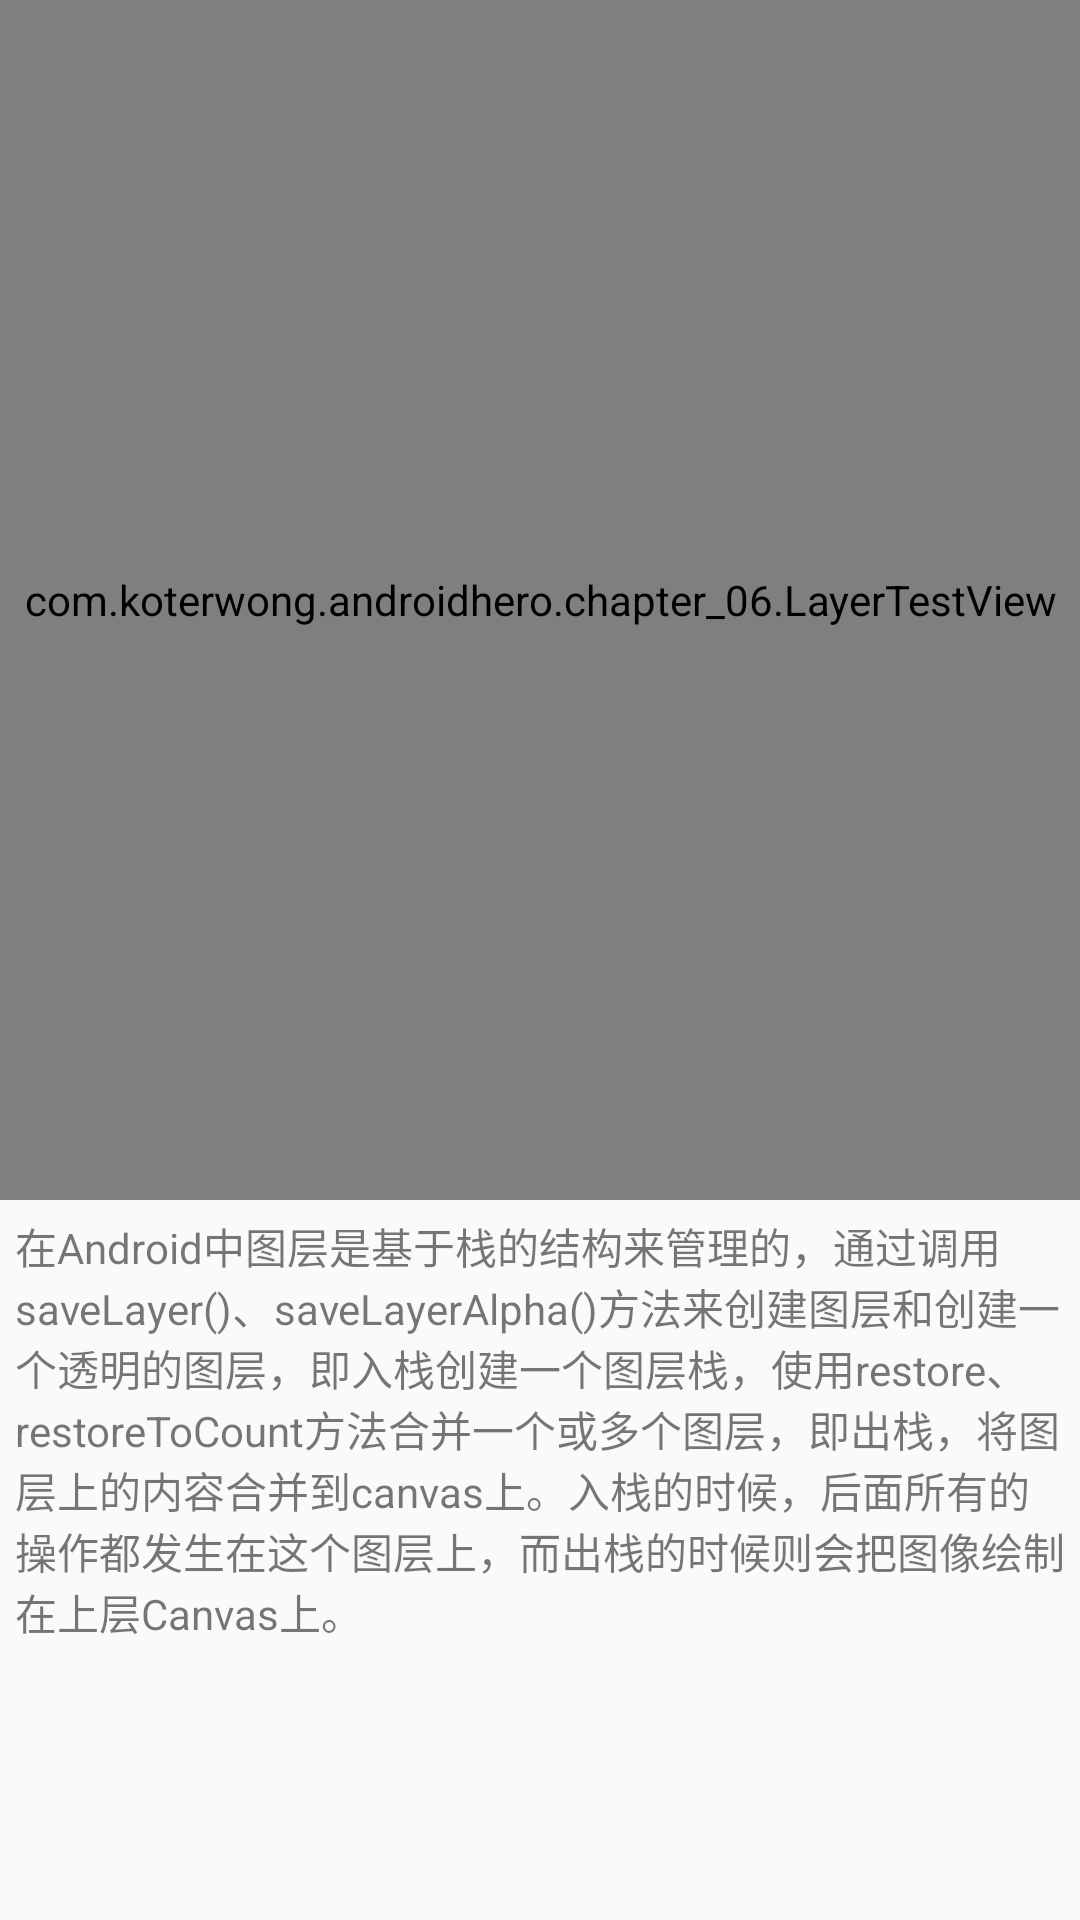

The Android layout XML behind this screen, and the referenced resources:
<!-- AndroidManifest.xml: application theme AppTheme -->
<!-- res/layout/view_layer.xml -->
<?xml version="1.0" encoding="utf-8"?>
<LinearLayout xmlns:android="http://schemas.android.com/apk/res/android"
              android:orientation="vertical"
              android:layout_width="match_parent"
              android:layout_height="match_parent">

    <com.koterwong.androidhero.chapter_06.LayerTestView
        android:layout_width="match_parent"
        android:layout_height="400dp"/>

    <TextView
        android:layout_width="match_parent"
        android:padding="5dp"
        android:layout_height="0dp"
        android:layout_weight="1"
        android:textColor="#88000000"
        android:text="在Android中图层是基于栈的结构来管理的，通过调用saveLayer()、saveLayerAlpha()方法来创建图层和创建一个透明的图层，即入栈创建一个图层栈，使用restore、restoreToCount方法合并一个或多个图层，即出栈，将图层上的内容合并到canvas上。入栈的时候，后面所有的操作都发生在这个图层上，而出栈的时候则会把图像绘制在上层Canvas上。"/>

</LinearLayout>
<!-- resources referenced by this layout -->
<resources>
  <style name="AppTheme" parent="Theme.AppCompat.Light.NoActionBar">
          
          <item name="colorPrimary">@color/colorPrimary</item>
          <item name="colorPrimaryDark">@color/colorPrimaryDark</item>
          <item name="colorAccent">@color/colorAccent</item>
      </style>
  <color name="colorPrimary">#3F51B5</color>
  <color name="colorPrimaryDark">#303F9F</color>
  <color name="colorAccent">#FF4081</color>
</resources>
